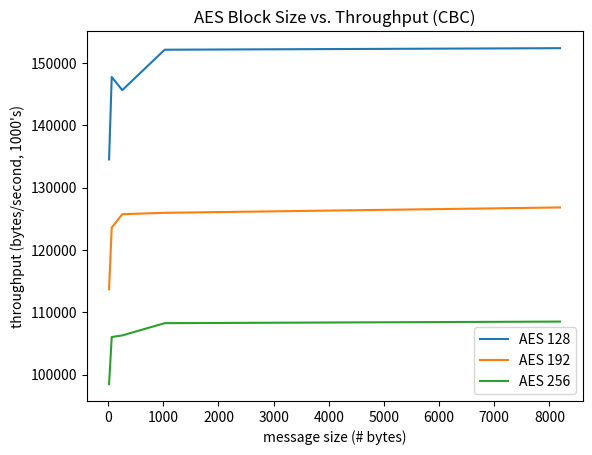

Recreate this plot in Python.

# importing the required module
import matplotlib.pyplot as plt
  
# RSA ---------------------------------------------
def rsa():
    x = [512,1024,2048,4096]
    sign = [17894.7,5226.2,906.8,120.4]
    verify = [139309.5, 54719.1, 16818.7, 4562.8]

    plt.plot(x, sign, label = "sign (encrypt)")
    plt.plot(x, verify, label = "verify (decrypt)")

    plt.xlabel('key size (bits)')
    plt.ylabel('throughput (sign/verify per s)')
    plt.title('RSA Key Size vs. Throughput')
    plt.legend(loc='best')
    plt.show()

# AES ---------------------------------------------
def aes_cbc():
    x = [16,64,256,1024,8192]
    aes_128 = [134528.89,147759.17,145654.38,152140.36,152388.64]
    aes_192 = [113691.73, 123578.75, 125737.87, 125960.29, 126821.91]
    aes_256 = [98455.62, 106025.94, 106282.52, 108247.89, 108502.73]

    plt.plot(x, aes_128, label='AES 128')
    plt.plot(x, aes_192, label='AES 192')
    plt.plot(x, aes_256, label='AES 256')

    plt.xlabel('message size (# bytes)')
    plt.ylabel('throughput (bytes/second, 1000\'s)')
    plt.title('AES Block Size vs. Throughput (CBC)')
    plt.legend(loc='best')
    plt.show()

if __name__=='__main__':
    aes_cbc()
    #rsa()